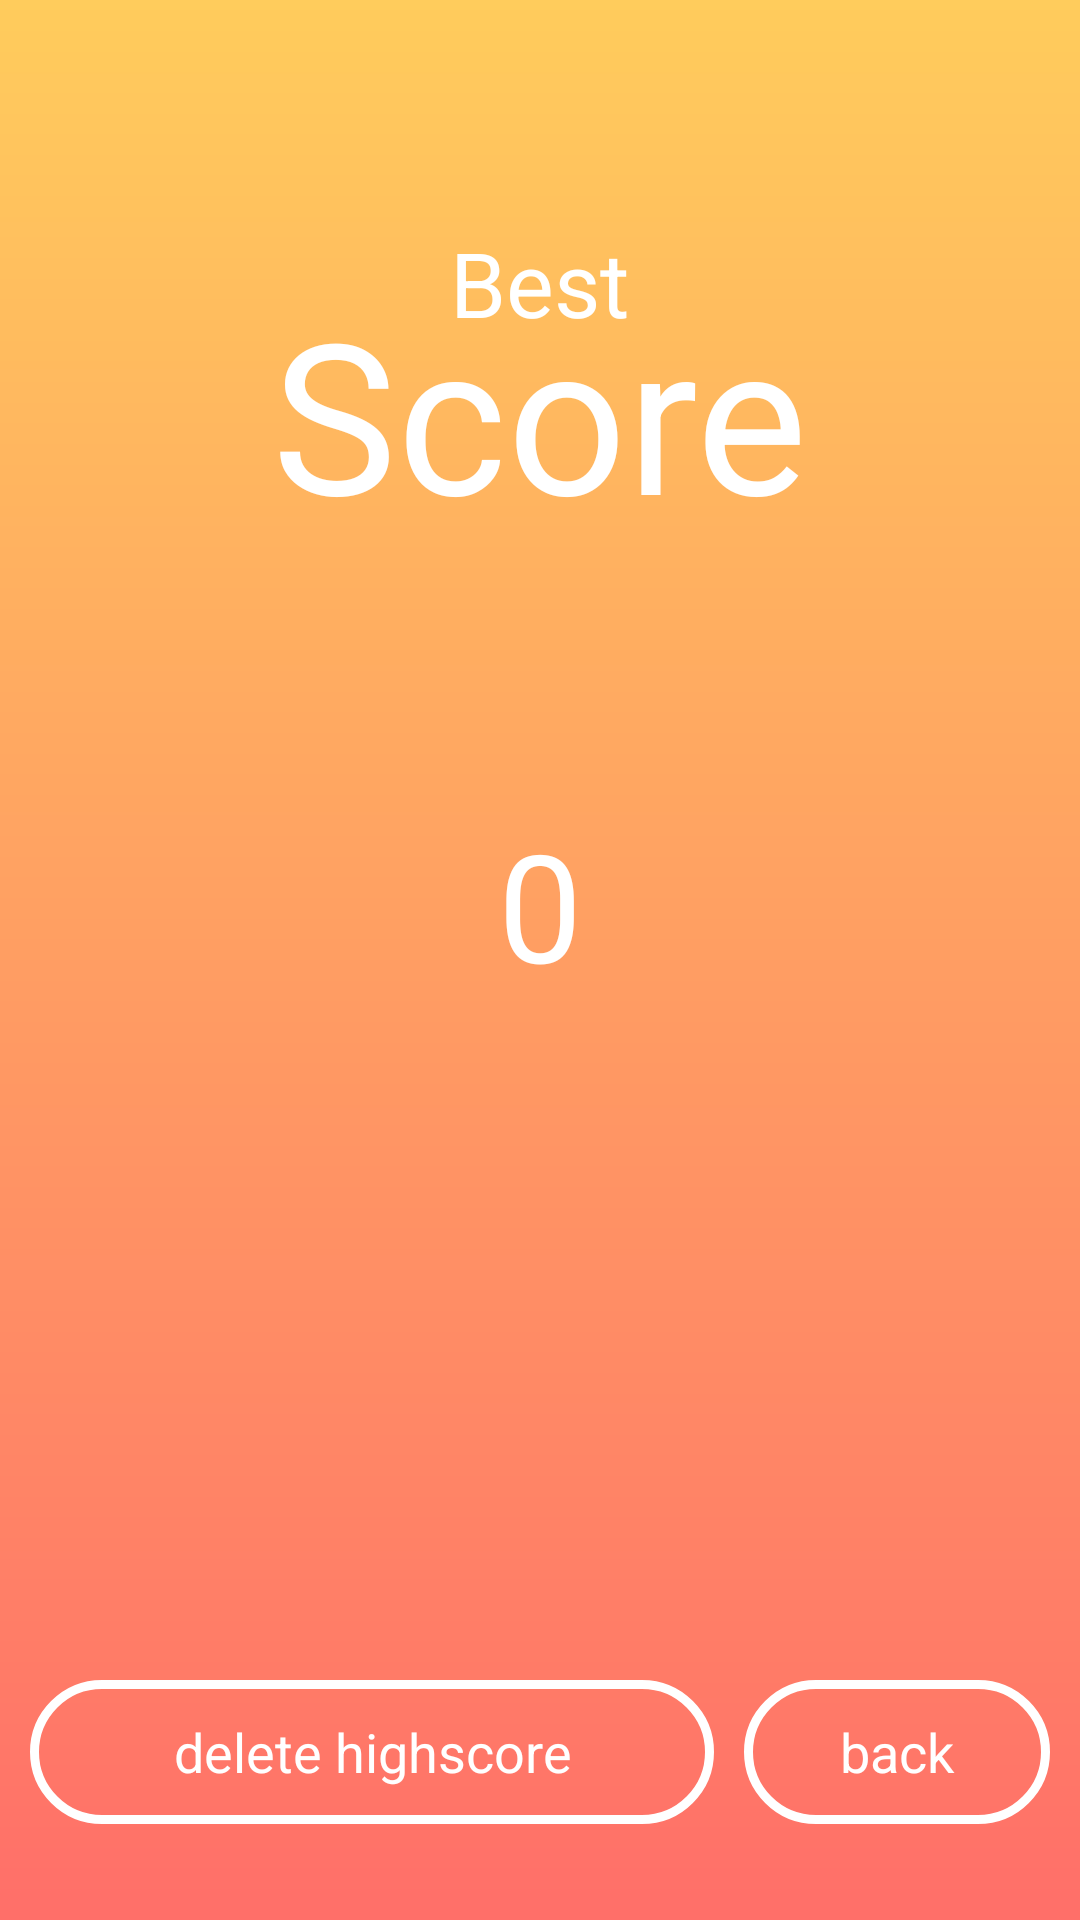

Reconstruct the res/layout file that produces this screen, plus the resources it refers to.
<!-- AndroidManifest.xml: activity theme android:Theme.Holo.Light.NoActionBar.Fullscreen -->
<!-- res/layout/activity_scores.xml -->
<?xml version="1.0" encoding="utf-8"?>
<RelativeLayout xmlns:android="http://schemas.android.com/apk/res/android"
    xmlns:tools="http://schemas.android.com/tools"
    android:id="@+id/activity_scores"
    android:layout_width="match_parent"
    android:layout_height="match_parent"
    android:background="@drawable/gradient_background"
    android:paddingBottom="@dimen/activity_vertical_margin"
    android:paddingLeft="@dimen/activity_horizontal_margin"
    android:paddingRight="@dimen/activity_horizontal_margin"
    android:paddingTop="@dimen/activity_vertical_margin"
    tools:context="com.ellophantdesign.haayhappen.Buttons.scoresActivity">

    <TextView
        android:id="@+id/textView5"
        android:layout_width="wrap_content"
        android:layout_height="wrap_content"
        android:layout_alignParentTop="true"
        android:layout_centerHorizontal="true"
        android:layout_marginTop="71dp"
        android:text="Score"
        android:textColor="@android:color/white"
        android:textSize="70sp" />

    <TextView
        android:id="@+id/scoretextview"
        android:layout_width="wrap_content"
        android:layout_height="wrap_content"
        android:layout_marginTop="84dp"
        android:text="0"
        android:textColor="@android:color/white"
        android:textSize="50sp"
        android:layout_below="@+id/textView5"
        android:layout_centerHorizontal="true" />

    <TextView
        android:id="@+id/textView4"
        android:layout_width="wrap_content"
        android:layout_height="wrap_content"
        android:layout_marginTop="54dp"
        android:text="Best"
        android:textColor="@android:color/white"
        android:textSize="30sp"
        android:layout_alignParentTop="true"
        android:layout_centerHorizontal="true" />

    <LinearLayout
        android:orientation="horizontal"
        android:layout_width="wrap_content"
        android:layout_height="60dp"
        android:layout_alignParentBottom="true"
        android:layout_alignParentRight="true"
        android:layout_alignParentEnd="true"
        android:weightSum="3"
        android:layout_alignParentLeft="true"
        android:layout_alignParentStart="true">

        <Button
            android:id="@+id/buttondeletehighscore"
            android:layout_height="wrap_content"
            android:layout_alignParentBottom="true"
            android:layout_alignParentEnd="true"
            android:layout_alignParentRight="true"
            android:background="@drawable/button_style"
            android:onClick="deletehighscore"
            android:paddingLeft="10dp"
            android:paddingRight="10dp"
            android:text="delete highscore"
            android:textColor="@android:color/white"
            android:layout_marginRight="10dp"
            android:layout_weight="2"
            android:layout_width="wrap_content" />

        <Button
            android:id="@+id/button5"
            android:layout_width="wrap_content"
            android:layout_height="wrap_content"
            android:layout_alignParentBottom="true"
            android:layout_alignParentEnd="true"
            android:layout_alignParentRight="true"
            android:background="@drawable/button_style"
            android:onClick="switchtohome"
            android:text="back"
            android:textColor="@android:color/white"
            android:layout_weight="1"/>
    </LinearLayout>

</RelativeLayout>
<!-- resources referenced by this layout -->
<resources>
  <dimen name="activity_horizontal_margin">10dp</dimen>
  <dimen name="activity_vertical_margin">20dp</dimen>
  <!-- drawable button_style (drawable) -->
  <?xml version="1.0" encoding="utf-8"?>
  <shape xmlns:android="http://schemas.android.com/apk/res/android"
      android:shape="rectangle">
      <corners android:radius="100dp" />
      <stroke
          android:width="3dp"
          android:color="#FFFFFF" />
  </shape>
  <!-- drawable gradient_background (drawable) -->
  <?xml version="1.0" encoding="utf-8"?>
  <shape xmlns:android="http://schemas.android.com/apk/res/android"
      android:shape="rectangle">
  
      <gradient
          android:angle="90"
          android:endColor="#ffcc5c"
          android:startColor="#ff6f69"
          android:type="linear" />
      
  
  
      <corners android:radius="0dp" />
  
  </shape>
</resources>
